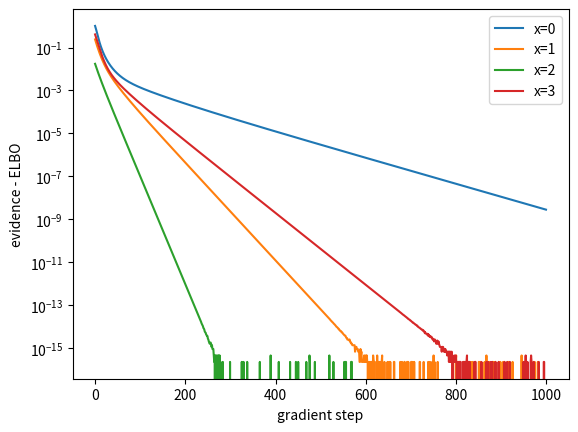

Write Python code to recreate this figure.
import numpy as np
import matplotlib.pyplot as plt

np.set_printoptions(precision=5, suppress=True)

def entropy(p):
    p = np.asarray(p, dtype=float)
    mask = p > 0
    return -np.sum(p[mask] * np.log(p[mask]))

def kl(p, q):
    p, q = np.asarray(p, float), np.asarray(q, float)
    mask = p > 0
    if np.any(q[mask] == 0): return np.inf
    return np.sum(p[mask] * np.log(p[mask] / q[mask]))

def mutual_information(joint):
    px = joint.sum(axis=1, keepdims=True)
    py = joint.sum(axis=0, keepdims=True)
    return kl(joint.ravel(), (px @ py).ravel())

def softmax(v):
    e = np.exp(v - np.max(v))
    return e / e.sum()


p_z = np.array([0.5, 0.3, 0.2])
p_x_given_z = np.array([
    [0.70, 0.20, 0.08, 0.02],
    [0.10, 0.60, 0.20, 0.10],
    [0.05, 0.15, 0.30, 0.50],
])
assert np.allclose(p_z.sum(), 1)
assert np.allclose(p_x_given_z.sum(axis=1), 1)

joint_zx = p_z[:, None] * p_x_given_z
p_x = joint_zx.sum(axis=0)
H_z = entropy(p_z)
H_x = entropy(p_x)
H_x_given_z = sum(p_z[z] * entropy(p_x_given_z[z]) for z in range(len(p_z)))
I_zx_entropy = H_x - H_x_given_z
I_zx_kl = mutual_information(joint_zx)

assert np.allclose(joint_zx.sum(), 1)
assert np.allclose(I_zx_entropy, I_zx_kl)
print("H(Z), H(X), H(X|Z), I(Z;X) in bits:")
print(np.array([H_z, H_x, H_x_given_z, I_zx_kl]) / np.log(2))


p_y_given_x = np.array([
    [0.80, 0.15, 0.05],
    [0.15, 0.70, 0.15],
    [0.10, 0.25, 0.65],
    [0.05, 0.20, 0.75],
])
assert np.allclose(p_y_given_x.sum(axis=1), 1)
joint_zy = joint_zx @ p_y_given_x
I_zy = mutual_information(joint_zy)
assert I_zy <= I_zx_kl + 1e-12
print("I(Z;X), I(Z;Y) bits:", np.array([I_zx_kl, I_zy]) / np.log(2))


posterior = joint_zx / p_x[None, :]
assert np.allclose(posterior.sum(axis=0), 1)
print("p(x):", p_x)
print("p(z|x), columns are observations:\n", posterior)


def optimize_q(log_joint_column, steps=1000, lr=0.2):
    logits = np.zeros_like(log_joint_column)
    history = []
    log_evidence = np.log(np.exp(log_joint_column).sum())
    for _ in range(steps):
        q = softmax(logits)
        elbo = np.sum(q * (log_joint_column - np.log(q)))
        grad_q = log_joint_column - np.log(q) - 1.0
        grad_logits = q * (grad_q - np.dot(q, grad_q))
        logits += lr * grad_logits
        history.append(log_evidence - elbo)
    q = softmax(logits)
    elbo = np.sum(q * (log_joint_column - np.log(q)))
    return q, elbo, np.array(history)

q_columns, elbos, histories = [], [], []
for x in range(len(p_x)):
    q, elbo, hist = optimize_q(np.log(joint_zx[:, x]))
    q_columns.append(q); elbos.append(elbo); histories.append(hist)
q_fit = np.array(q_columns).T
elbos = np.array(elbos)
histories = np.array(histories)

assert np.allclose(q_fit, posterior, atol=2e-4)
assert np.all(elbos <= np.log(p_x) + 1e-10)
assert np.allclose(np.log(p_x) - elbos, [kl(q_fit[:,x], posterior[:,x]) for x in range(len(p_x))], atol=1e-8)
print("maximum posterior error:", np.max(np.abs(q_fit-posterior)))


for x in range(len(p_x)):
    plt.plot(histories[x], label=f"x={x}")
plt.yscale("log"); plt.xlabel("gradient step"); plt.ylabel("evidence - ELBO"); plt.legend();


for x in range(len(p_x)):
    q = q_fit[:, x]
    reconstruction_cost = -np.sum(q * np.log(p_x_given_z[:, x]))
    latent_cost = kl(q, p_z)
    net_cost = reconstruction_cost + latent_cost
    assert np.allclose(net_cost, -elbos[x], atol=1e-10)
print("negative ELBO in bits:", -elbos / np.log(2))


shared_likelihood = np.tile(p_x[None, :], (len(p_z), 1))
collapsed_joint = p_z[:, None] * shared_likelihood
collapsed_posterior = collapsed_joint / collapsed_joint.sum(axis=0, keepdims=True)
assert np.allclose(collapsed_posterior, p_z[:, None])
assert np.allclose(mutual_information(collapsed_joint), 0.0, atol=1e-12)
print("collapsed I(Z;X):", mutual_information(collapsed_joint))
